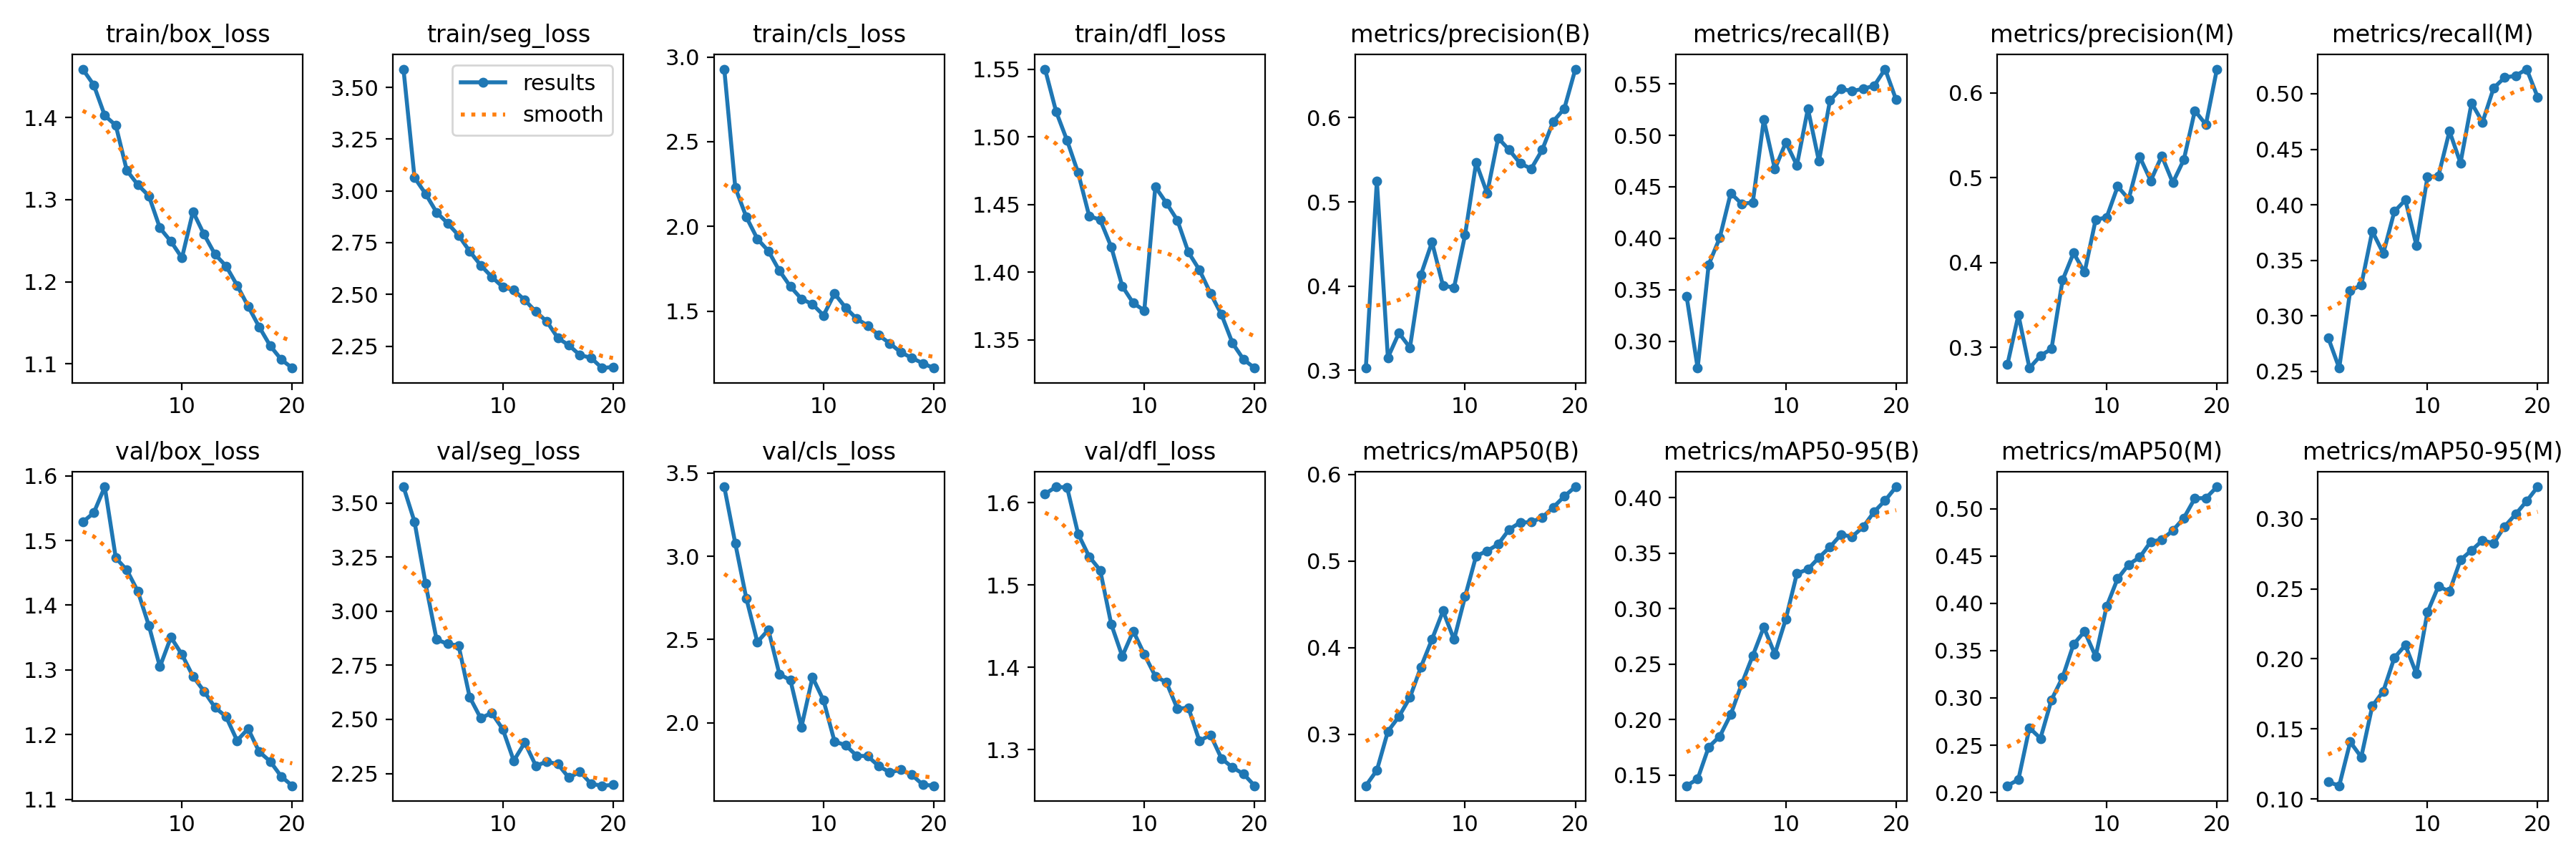

Data behind this chart, as committed beside it:
epoch, train/box_loss, train/seg_loss, train/cls_loss, train/dfl_loss, metrics/precision(B), metrics/recall(B), metrics/mAP50(B), metrics/mAP50-95(B), metrics/precision(M), metrics/recall(M), metrics/mAP50(M), metrics/mAP50-95(M), val/box_loss, val/seg_loss, val/cls_loss, val/dfl_loss, lr/pg0, lr/pg1, lr/pg2
1, 1.459, 3.589, 2.928, 1.55, 0.3027, 0.3436, 0.2407, 0.1402, 0.2794, 0.2802, 0.2072, 0.1121, 1.528, 3.575, 3.417, 1.611, 0.0003012, 0.0003012, 0.0003012
2, 1.44, 3.064, 2.228, 1.519, 0.5251, 0.274, 0.2586, 0.1464, 0.3381, 0.2529, 0.2137, 0.1094, 1.543, 3.413, 3.076, 1.619, 0.0005743, 0.0005743, 0.0005743
3, 1.403, 2.986, 2.056, 1.497, 0.3151, 0.3744, 0.3034, 0.1751, 0.2754, 0.3226, 0.2684, 0.1407, 1.583, 3.127, 2.747, 1.619, 0.0008174, 0.0008174, 0.0008174
4, 1.391, 2.897, 1.927, 1.473, 0.3444, 0.4004, 0.3206, 0.1848, 0.29, 0.3276, 0.2572, 0.1299, 1.473, 2.869, 2.485, 1.562, 0.000774, 0.000774, 0.000774
5, 1.336, 2.844, 1.855, 1.442, 0.327, 0.4438, 0.3426, 0.2044, 0.2981, 0.3762, 0.2981, 0.1663, 1.454, 2.849, 2.559, 1.535, 0.000729, 0.000729, 0.000729
6, 1.318, 2.785, 1.739, 1.439, 0.4137, 0.4334, 0.3778, 0.2321, 0.379, 0.3562, 0.3216, 0.1769, 1.421, 2.841, 2.292, 1.518, 0.000684, 0.000684, 0.000684
7, 1.305, 2.708, 1.645, 1.419, 0.4522, 0.4348, 0.4096, 0.2575, 0.4112, 0.3939, 0.3567, 0.2008, 1.369, 2.603, 2.256, 1.453, 0.000639, 0.000639, 0.000639
8, 1.266, 2.641, 1.572, 1.39, 0.4004, 0.5152, 0.4424, 0.2832, 0.3884, 0.4043, 0.3702, 0.2098, 1.305, 2.506, 1.975, 1.413, 0.000594, 0.000594, 0.000594
9, 1.249, 2.585, 1.541, 1.377, 0.3983, 0.4672, 0.4093, 0.2589, 0.4504, 0.3635, 0.3438, 0.1894, 1.351, 2.53, 2.274, 1.444, 0.000549, 0.000549, 0.000549
10, 1.229, 2.535, 1.476, 1.372, 0.4608, 0.4931, 0.4589, 0.2906, 0.4533, 0.4249, 0.3969, 0.2333, 1.324, 2.455, 2.135, 1.416, 0.000504, 0.000504, 0.000504
11, 1.285, 2.52, 1.603, 1.463, 0.5466, 0.4709, 0.5057, 0.3316, 0.4897, 0.426, 0.426, 0.2518, 1.29, 2.309, 1.888, 1.389, 0.000459, 0.000459, 0.000459
12, 1.258, 2.472, 1.521, 1.451, 0.5102, 0.5258, 0.5115, 0.3354, 0.4748, 0.4663, 0.441, 0.2481, 1.267, 2.393, 1.866, 1.382, 0.0004141, 0.0004141, 0.0004141
13, 1.233, 2.417, 1.456, 1.438, 0.5759, 0.4748, 0.5193, 0.3459, 0.5247, 0.4376, 0.4486, 0.2707, 1.242, 2.286, 1.803, 1.35, 0.000369, 0.000369, 0.000369
14, 1.219, 2.369, 1.416, 1.415, 0.5617, 0.5338, 0.5364, 0.3555, 0.4964, 0.4916, 0.4651, 0.2775, 1.228, 2.304, 1.8, 1.351, 0.0003241, 0.0003241, 0.0003241
15, 1.196, 2.289, 1.359, 1.402, 0.5456, 0.5452, 0.5444, 0.3667, 0.5258, 0.4744, 0.4672, 0.2847, 1.191, 2.293, 1.741, 1.311, 0.0002791, 0.0002791, 0.0002791
16, 1.17, 2.254, 1.31, 1.384, 0.5395, 0.5429, 0.5448, 0.3648, 0.4941, 0.5051, 0.4768, 0.2826, 1.209, 2.23, 1.703, 1.318, 0.0002341, 0.0002341, 0.0002341
17, 1.145, 2.207, 1.258, 1.369, 0.5619, 0.5452, 0.5503, 0.3734, 0.5212, 0.5147, 0.4901, 0.2945, 1.174, 2.258, 1.718, 1.289, 0.0001891, 0.0001891, 0.0001891
18, 1.122, 2.194, 1.225, 1.347, 0.5957, 0.548, 0.5619, 0.3872, 0.5791, 0.5162, 0.5109, 0.3033, 1.159, 2.203, 1.688, 1.278, 0.0001441, 0.0001441, 0.0001441
19, 1.105, 2.144, 1.192, 1.335, 0.6109, 0.5643, 0.5746, 0.3974, 0.5627, 0.5222, 0.5111, 0.3127, 1.135, 2.193, 1.629, 1.27, 9.9081e-05, 9.9081e-05, 9.9081e-05
20, 1.095, 2.149, 1.164, 1.329, 0.6577, 0.5345, 0.5855, 0.4098, 0.6281, 0.4969, 0.523, 0.3229, 1.121, 2.197, 1.622, 1.256, 5.4086e-05, 5.4086e-05, 5.4086e-05
